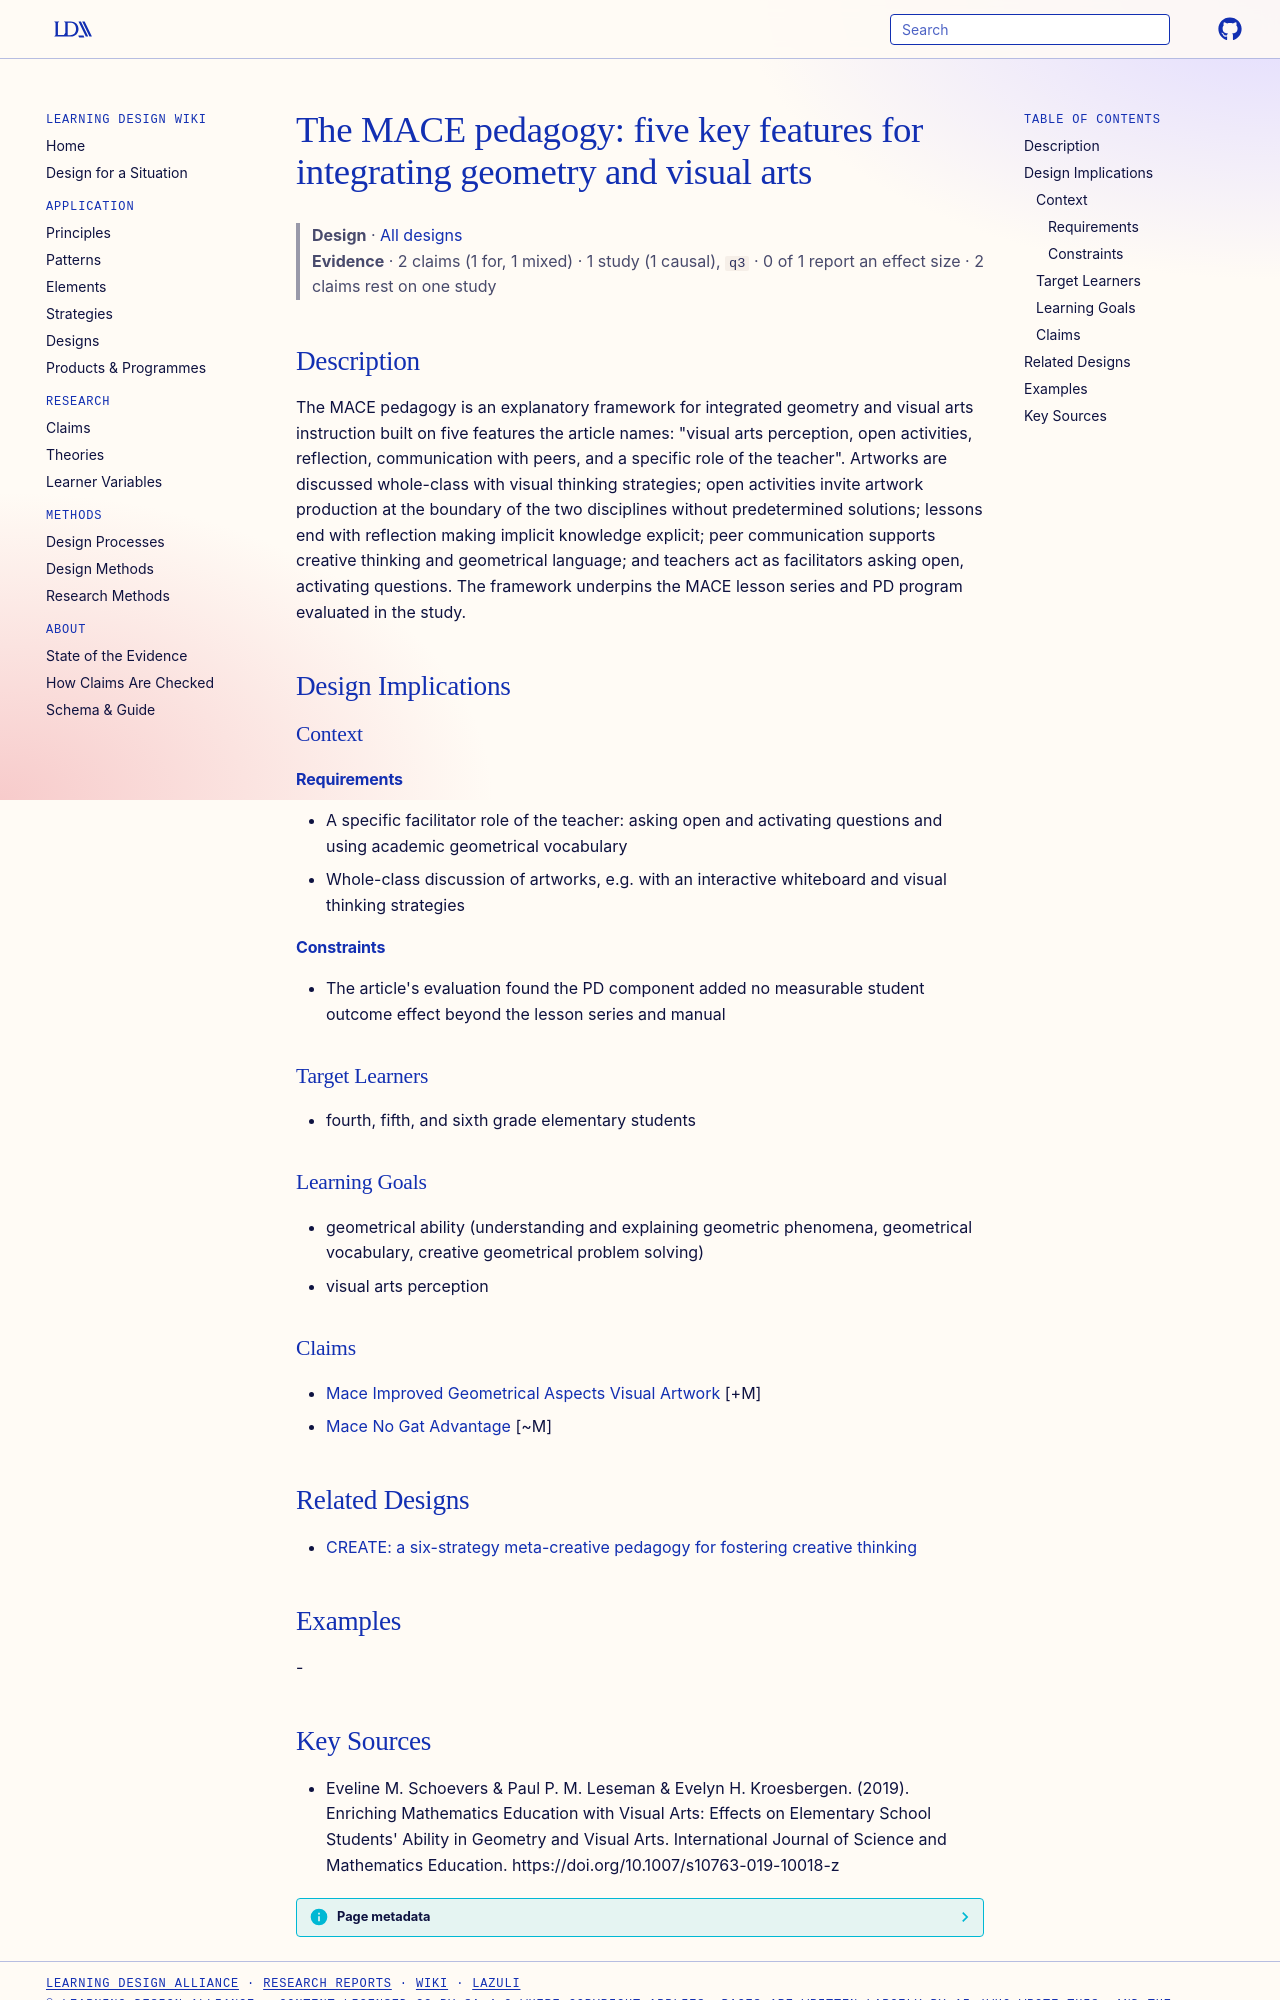

repository: Learning-Design-Alliance/learning-wiki · page: designs/mace-pedagogy-five-features/index.html · generator: mkdocs

---
type: design
id: mace-pedagogy-five-features
title: "The MACE pedagogy: five key features for integrating geometry and visual arts"
description: "The MACE pedagogy is an explanatory framework for integrated geometry and visual arts instruction built on five features the article names: \"visual arts perception, open activities, reflection, communication with peer..."
status: review
generated:
  by: "process:settle-candidates"
  at: 2026-10-17
sources:
  - id: eveline-m-schoevers-paul-p-m-leseman-evelyn-h-kroesbergen-2019
    resource: "https://doi.org/10.1007/s10763-019-10018-z"
    title: "Eveline M. Schoevers & Paul P. M. Leseman & Evelyn H. Kroesbergen. (2019). Enriching Mathematics Education with Visual Arts: Effects on Elementary School Students' Ability in Geometry and Visual Arts. International Journal of Science and Mathematics Education. https://doi.org/10.1007/s10763-019-10018-z"
    author: "Eveline M. Schoevers & Paul P. M. Leseman & Evelyn H. Kroesbergen"
---

# The MACE pedagogy: five key features for integrating geometry and visual arts

> **Design** · [All designs](index.md)
> **Evidence** · 2 claims (1 for, 1 mixed) · 1 study (1 causal), `q3` · 0 of 1 report an effect size · 2 claims rest on one study

## Description
The MACE pedagogy is an explanatory framework for integrated geometry and visual arts instruction built on five features the article names: "visual arts perception, open activities, reflection, communication with peers, and a specific role of the teacher". Artworks are discussed whole-class with visual thinking strategies; open activities invite artwork production at the boundary of the two disciplines without predetermined solutions; lessons end with reflection making implicit knowledge explicit; peer communication supports creative thinking and geometrical language; and teachers act as facilitators asking open, activating questions. The framework underpins the MACE lesson series and PD program evaluated in the study.

## Design Implications

### Context
#### Requirements
- A specific facilitator role of the teacher: asking open and activating questions and using academic geometrical vocabulary
- Whole-class discussion of artworks, e.g. with an interactive whiteboard and visual thinking strategies
#### Constraints
- The article's evaluation found the PD component added no measurable student outcome effect beyond the lesson series and manual

### Target Learners
- fourth, fifth, and sixth grade elementary students

### Learning Goals
- geometrical ability (understanding and explaining geometric phenomena, geometrical vocabulary, creative geometrical problem solving)
- visual arts perception

### Claims
- [Mace Improved Geometrical Aspects Visual Artwork](../claims/mace-improved-geometrical-aspects-visual-artwork.md) [+M]
- [Mace No Gat Advantage](../claims/mace-no-gat-advantage.md) [~M]

## Related Designs

- [CREATE: a six-strategy meta-creative pedagogy for fostering creative thinking](create-meta-creative-pedagogy.md)

## Examples
-
